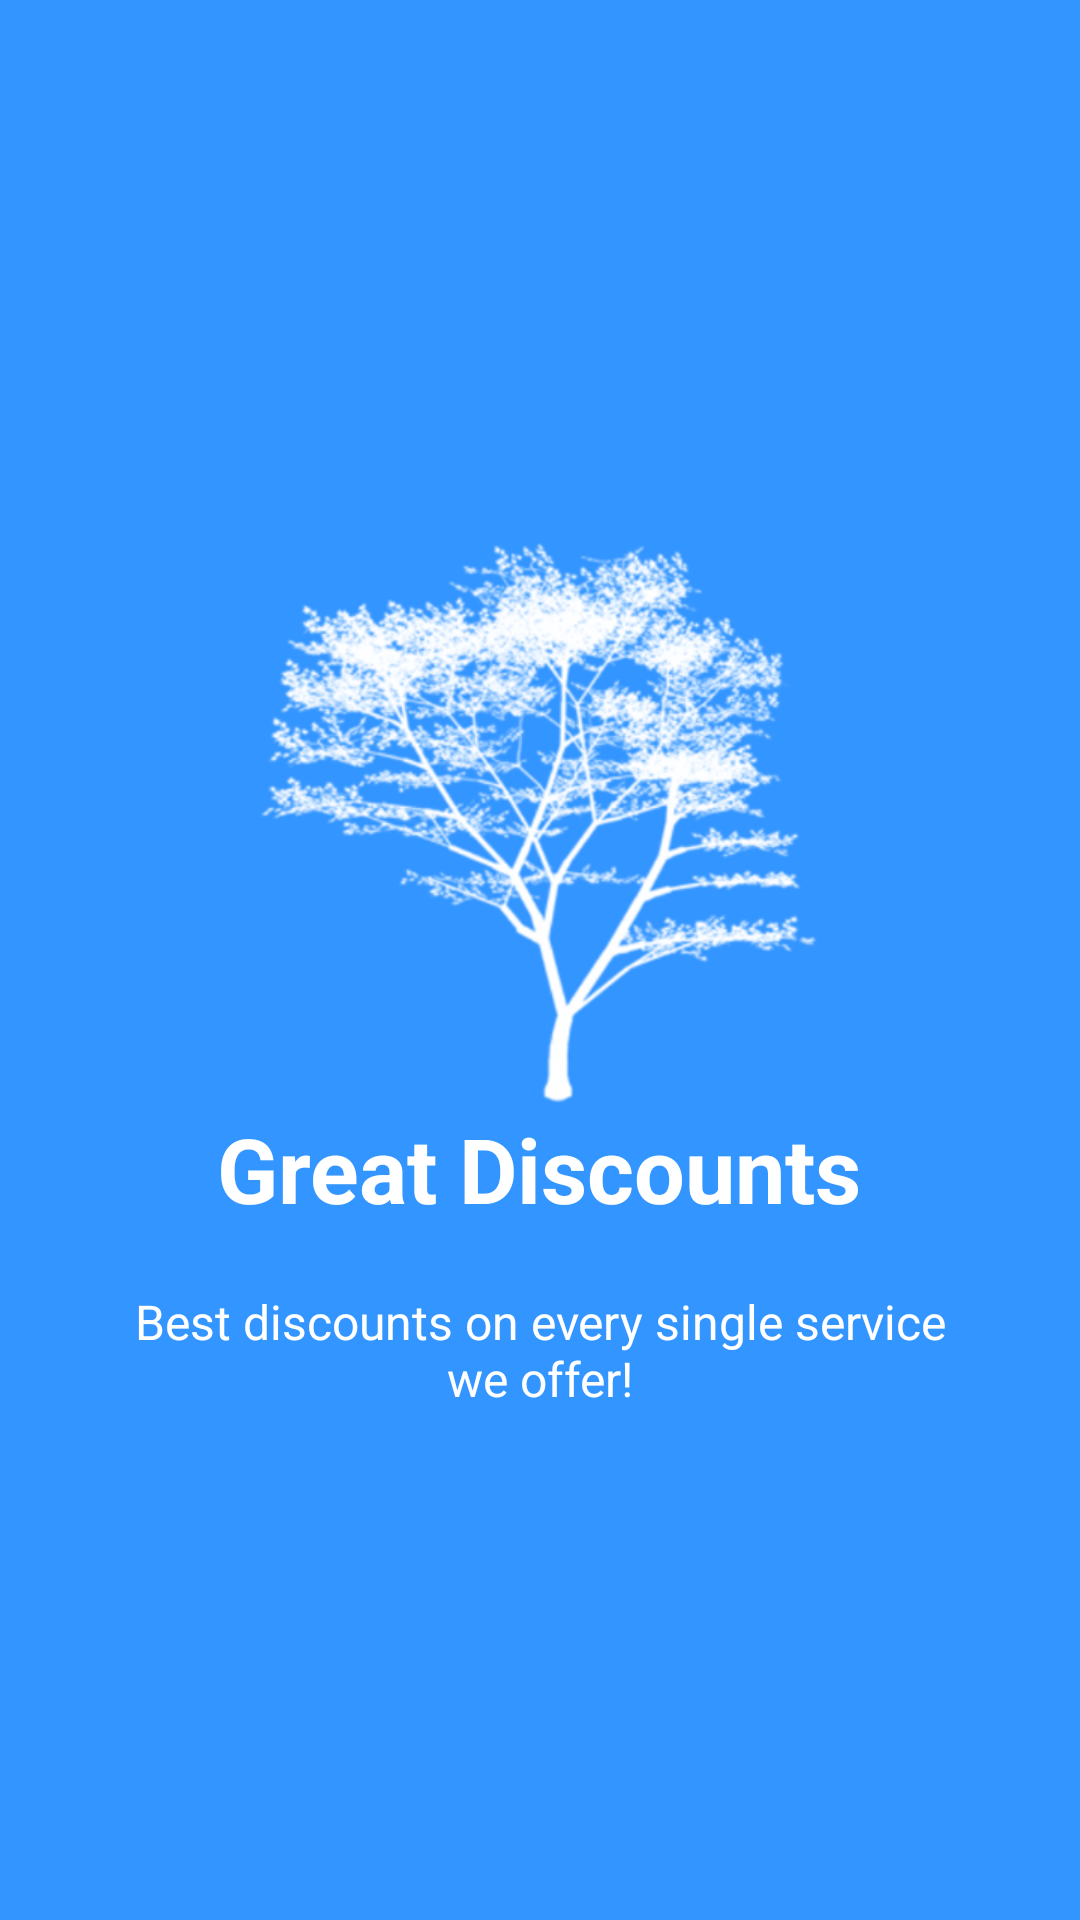

Reconstruct the res/layout file that produces this screen, plus the resources it refers to.
<!-- AndroidManifest.xml: application theme Theme.RicoPaRico -->
<!-- res/layout/info_slide3.xml -->
<?xml version="1.0" encoding="utf-8"?>
<RelativeLayout xmlns:android="http://schemas.android.com/apk/res/android"
    android:layout_width="match_parent"
    android:layout_height="match_parent"
    android:background="@color/bg_screen3">

    <LinearLayout
        android:layout_width="wrap_content"
        android:layout_height="wrap_content"
        android:layout_centerInParent="true"
        android:gravity="center_horizontal"
        android:orientation="vertical">

        <ImageView
            android:layout_width="200dp"
            android:layout_height="200dp"
            android:src="@drawable/icon_tree_three" />

        <TextView
            android:layout_width="wrap_content"
            android:layout_height="wrap_content"
            android:text="@string/slide_3_title"
            android:textColor="@android:color/white"
            android:textSize="@dimen/slide_title"
            android:textStyle="bold" />

        <TextView
            android:layout_width="wrap_content"
            android:layout_height="wrap_content"
            android:layout_marginTop="20dp"
            android:paddingLeft="@dimen/desc_padding"
            android:paddingRight="@dimen/desc_padding"
            android:text="@string/slide_3_desc"
            android:textAlignment="center"
            android:textColor="@android:color/white"
            android:textSize="@dimen/slide_desc" />

    </LinearLayout>

</RelativeLayout>
<!-- resources referenced by this layout -->
<resources>
  <color name="bg_screen3">#3395ff</color>
  <dimen name="desc_padding">40dp</dimen>
  <dimen name="slide_desc">16dp</dimen>
  <dimen name="slide_title">30dp</dimen>
  <!-- drawable icon_tree_three: png bitmap (drawable, 85817 bytes) -->
  <string name="slide_3_desc">Best discounts on every single service we offer!</string>
  <string name="slide_3_title">Great Discounts</string>
  <style name="Theme.RicoPaRico" parent="Base.AppTheme" />
  <style name="Base.AppTheme" parent="Theme.AppCompat.Light.NoActionBar">
          
          <item name="colorPrimary">@color/primaryColor</item>
          <item name="colorPrimaryDark">@color/primaryDarkColor</item>
          <item name="colorAccent">@color/accentColor</item>
  
          <item name="android:windowBackground">@color/window_background</item>
      </style>
  <color name="primaryColor">#00B33B</color>
  <color name="primaryDarkColor">#006000</color>
  <color name="accentColor">#fff</color>
  <color name="window_background">#FFF5F5F5</color>
</resources>
